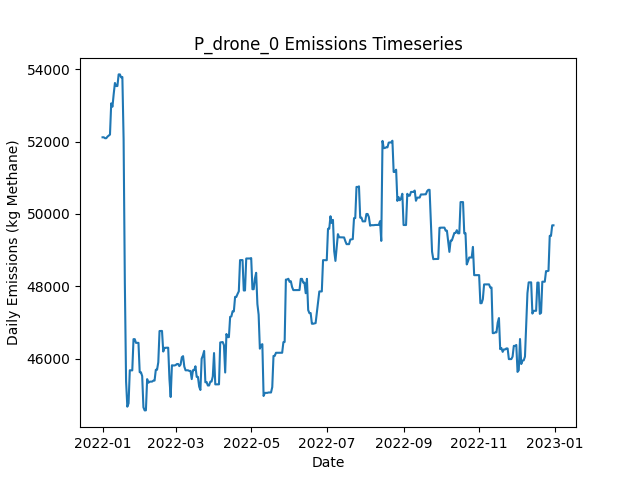

The table this chart was drawn from, first rows:
Date, Daily Emissions (Kg Methane), Daily Mitigable Emissions (Kg Methane), Daily Non-Mitigable Emissions (Kg Methan…, Daily Cost ($), Active Leaks, New Leaks, Leaks Repaired, Leaks Naturally Repaired, Leaks Tagged, Daily Repair Cost ($), Daily Natural Repair Cost ($), drone_mdl_high Deployment Cost ($), drone_mdl_high Sites flagged for Follow-…, drone_mdl_high Leaks tagged for repair, drone_mdl_high Sites Visited, drone_mdl_high Travel Time (Minutes), drone_mdl_high Survey Time (Minutes), OGI_FU_mdl_high Deployment Cost ($), OGI_FU_mdl_high Sites flagged for Follow…, OGI_FU_mdl_high Leaks tagged for repair, OGI_FU_mdl_high Sites Visited, OGI_FU_mdl_high Travel Time (Minutes), OGI_FU_mdl_high Survey Time (Minutes)
2022-01-01, 52119, 9212, 42906, 500, 338, 338, 0, 0, 0.00000, 0.00000, 0.00000, 500, 0, , 9, 300, 180, 0.00000, , 0, 0, 0, 0
2022-01-02, 52119, 9212, 42906, 500, 338, 0, 0, 0, 0.00000, 0.00000, 0.00000, 500, 0, , 1, 30, 20, 0.00000, , 0, 0, 0, 0
2022-01-03, 52093, 9187, 42906, 1000, 337, 0, 0, 1, 49, 0.00000, 200, 0.00000, 9, , 0, 0, 0, 1000, , 49, 3, 120, 360
2022-01-04, 52093, 9187, 42906, 1000, 337, 0, 0, 0, 62, 0.00000, 0.00000, 0.00000, 1, , 0, 0, 0, 1000, , 62, 3, 120, 360
2022-01-05, 52137, 9231, 42906, 1000, 339, 2, 0, 0, 52, 0.00000, 0.00000, 0.00000, 0, , 0, 0, 0, 1000, , 52, 3, 120, 360
2022-01-06, 52167, 9261, 42906, 500, 341, 2, 0, 0, 22, 0.00000, 0.00000, 0.00000, 0, , 0, 0, 0, 500, , 22, 1, 30, 120
2022-01-07, 52193, 9287, 42906, 0.00000, 343, 2, 0, 0, 0.00000, 0.00000, 0.00000, 0.00000, 0, , 0, 0, 0, 0.00000, , 0, 0, 0, 0
2022-01-08, 53057, 9287, 43770, 0.00000, 344, 1, 0, 0, 0.00000, 0.00000, 0.00000, 0.00000, 0, , 0, 0, 0, 0.00000, , 0, 0, 0, 0
2022-01-09, 52964, 9401, 43563, 0.00000, 345, 2, 0, 0, 0.00000, 0.00000, 0.00000, 0.00000, 0, , 0, 0, 0, 0.00000, , 0, 0, 0, 0
2022-01-10, 53314, 9457, 43857, 0.00000, 347, 2, 0, 0, 0.00000, 0.00000, 0.00000, 0.00000, 0, , 0, 0, 0, 0.00000, , 0, 0, 0, 0
2022-01-11, 53621, 9471, 44150, 0.00000, 349, 2, 0, 0, 0.00000, 0.00000, 0.00000, 0.00000, 0, , 0, 0, 0, 0.00000, , 0, 0, 0, 0
2022-01-12, 53536, 9490, 44047, 0.00000, 349, 1, 0, 0, 0.00000, 0.00000, 0.00000, 0.00000, 0, , 0, 0, 0, 0.00000, , 0, 0, 0, 0
2022-01-13, 53536, 9490, 44047, 0.00000, 350, 1, 0, 0, 0.00000, 0.00000, 0.00000, 0.00000, 0, , 0, 0, 0, 0.00000, , 0, 0, 0, 0
2022-01-14, 53858, 9518, 44340, 0.00000, 352, 2, 0, 0, 0.00000, 0.00000, 0.00000, 0.00000, 0, , 0, 0, 0, 0.00000, , 0, 0, 0, 0
2022-01-15, 53858, 9518, 44340, 0.00000, 352, 0, 0, 0, 0.00000, 0.00000, 0.00000, 0.00000, 0, , 0, 0, 0, 0.00000, , 0, 0, 0, 0
2022-01-16, 53776, 9522, 44254, 0.00000, 352, 1, 0, 0, 0.00000, 0.00000, 0.00000, 0.00000, 0, , 0, 0, 0, 0.00000, , 0, 0, 0, 0
2022-01-17, 53787, 9533, 44254, 0.00000, 353, 1, 0, 0, 0.00000, 0.00000, 0.00000, 0.00000, 0, , 0, 0, 0, 0.00000, , 0, 0, 0, 0
2022-01-18, 52067, 7813, 44254, 8000, 315, 2, 40, 0, 0.00000, 8000, 0.00000, 0.00000, 0, , 0, 0, 0, 0.00000, , 0, 0, 0, 0
2022-01-19, 48086, 3832, 44254, 11000, 261, 1, 55, 0, 0.00000, 11000, 0.00000, 0.00000, 0, , 0, 0, 0, 0.00000, , 0, 0, 0, 0
2022-01-20, 45366, 1112, 44254, 8200, 220, 0, 41, 0, 0.00000, 8200, 0.00000, 0.00000, 0, , 0, 0, 0, 0.00000, , 0, 0, 0, 0
2022-01-21, 44667, 516.6, 44150, 3400, 202, 0, 17, 0, 0.00000, 3400, 0.00000, 0.00000, 0, , 0, 0, 0, 0.00000, , 0, 0, 0, 0
2022-01-22, 44760, 523.3, 44237, 0.00000, 205, 3, 0, 0, 0.00000, 0.00000, 0.00000, 0.00000, 0, , 0, 0, 0, 0.00000, , 0, 0, 0, 0
2022-01-23, 45675, 573.9, 45101, 0.00000, 206, 2, 0, 1, 0.00000, 0.00000, 200, 0.00000, 0, , 0, 0, 0, 0.00000, , 0, 0, 0, 0
2022-01-24, 45672, 571.6, 45101, 0.00000, 205, 0, 0, 1, 0.00000, 0.00000, 200, 0.00000, 0, , 0, 0, 0, 0.00000, , 0, 0, 0, 0
2022-01-25, 45672, 570.7, 45101, 0.00000, 204, 0, 0, 1, 0.00000, 0.00000, 200, 0.00000, 0, , 0, 0, 0, 0.00000, , 0, 0, 0, 0
2022-01-26, 46535, 570.6, 45965, 0.00000, 204, 1, 0, 1, 0.00000, 0.00000, 200, 0.00000, 0, , 0, 0, 0, 0.00000, , 0, 0, 0, 0
2022-01-27, 46535, 570.6, 45965, 0.00000, 204, 0, 0, 0, 0.00000, 0.00000, 0.00000, 0.00000, 0, , 0, 0, 0, 0.00000, , 0, 0, 0, 0
2022-01-28, 46433, 571.9, 45861, 0.00000, 204, 1, 0, 0, 0.00000, 0.00000, 0.00000, 0.00000, 0, , 0, 0, 0, 0.00000, , 0, 0, 0, 0
2022-01-29, 46433, 571.9, 45861, 0.00000, 204, 0, 0, 0, 0.00000, 0.00000, 0.00000, 0.00000, 0, , 0, 0, 0, 0.00000, , 0, 0, 0, 0
2022-01-30, 46433, 571.9, 45861, 0.00000, 204, 0, 0, 0, 0.00000, 0.00000, 0.00000, 0.00000, 0, , 0, 0, 0, 0.00000, , 0, 0, 0, 0
2022-01-31, 45620, 622.7, 44997, 0.00000, 204, 1, 0, 0, 0.00000, 0.00000, 0.00000, 0.00000, 0, , 0, 0, 0, 0.00000, , 0, 0, 0, 0
2022-02-01, 45620, 622.7, 44997, 0.00000, 204, 0, 0, 0, 0.00000, 0.00000, 0.00000, 0.00000, 0, , 0, 0, 0, 0.00000, , 0, 0, 0, 0
2022-02-02, 45514, 620.3, 44893, 0.00000, 203, 1, 0, 1, 0.00000, 0.00000, 200, 0.00000, 0, , 0, 0, 0, 0.00000, , 0, 0, 0, 0
2022-02-03, 44651, 621.7, 44029, 0.00000, 203, 1, 0, 0, 0.00000, 0.00000, 0.00000, 0.00000, 0, , 0, 0, 0, 0.00000, , 0, 0, 0, 0
2022-02-04, 44565, 621.7, 43943, 0.00000, 202, 0, 0, 0, 0.00000, 0.00000, 0.00000, 0.00000, 0, , 0, 0, 0, 0.00000, , 0, 0, 0, 0
2022-02-05, 44566, 623.4, 43943, 0.00000, 202, 1, 0, 1, 0.00000, 0.00000, 200, 0.00000, 0, , 0, 0, 0, 0.00000, , 0, 0, 0, 0
2022-02-06, 45430, 623.4, 44807, 0.00000, 203, 1, 0, 0, 0.00000, 0.00000, 0.00000, 0.00000, 0, , 0, 0, 0, 0.00000, , 0, 0, 0, 0
2022-02-07, 45330, 626.2, 44703, 0.00000, 202, 1, 0, 1, 0.00000, 0.00000, 200, 0.00000, 0, , 0, 0, 0, 0.00000, , 0, 0, 0, 0
2022-02-08, 45359, 656, 44703, 0.00000, 203, 2, 0, 1, 0.00000, 0.00000, 200, 0.00000, 0, , 0, 0, 0, 0.00000, , 0, 0, 0, 0
2022-02-09, 45360, 656.3, 44703, 0.00000, 204, 1, 0, 0, 0.00000, 0.00000, 0.00000, 0.00000, 0, , 0, 0, 0, 0.00000, , 0, 0, 0, 0
2022-02-10, 45362, 658.5, 44703, 0.00000, 205, 1, 0, 0, 0.00000, 0.00000, 0.00000, 0.00000, 0, , 0, 0, 0, 0.00000, , 0, 0, 0, 0
2022-02-11, 45387, 683.8, 44703, 0.00000, 207, 2, 0, 0, 0.00000, 0.00000, 0.00000, 0.00000, 0, , 0, 0, 0, 0.00000, , 0, 0, 0, 0
2022-02-12, 45390, 686.2, 44703, 0.00000, 208, 2, 0, 1, 0.00000, 0.00000, 200, 0.00000, 0, , 0, 0, 0, 0.00000, , 0, 0, 0, 0
2022-02-13, 45689, 691.4, 44997, 0.00000, 210, 2, 0, 0, 0.00000, 0.00000, 0.00000, 0.00000, 0, , 0, 0, 0, 0.00000, , 0, 0, 0, 0
2022-02-14, 45689, 691.4, 44997, 0.00000, 210, 0, 0, 0, 0.00000, 0.00000, 0.00000, 0.00000, 0, , 0, 0, 0, 0.00000, , 0, 0, 0, 0
2022-02-15, 45896, 691.4, 45204, 0.00000, 210, 1, 0, 0, 0.00000, 0.00000, 0.00000, 0.00000, 0, , 0, 0, 0, 0.00000, , 0, 0, 0, 0
2022-02-16, 46760, 691.4, 46068, 0.00000, 211, 1, 0, 0, 0.00000, 0.00000, 0.00000, 0.00000, 0, , 0, 0, 0, 0.00000, , 0, 0, 0, 0
2022-02-17, 46761, 692.5, 46068, 0.00000, 212, 1, 0, 0, 0.00000, 0.00000, 0.00000, 0.00000, 0, , 0, 0, 0, 0.00000, , 0, 0, 0, 0
2022-02-18, 46763, 694, 46068, 0.00000, 212, 1, 0, 1, 0.00000, 0.00000, 200, 0.00000, 0, , 0, 0, 0, 0.00000, , 0, 0, 0, 0
2022-02-19, 46192, 694, 45498, 0.00000, 212, 1, 0, 0, 0.00000, 0.00000, 0.00000, 0.00000, 0, , 0, 0, 0, 0.00000, , 0, 0, 0, 0
2022-02-20, 46296, 694, 45602, 0.00000, 213, 1, 0, 0, 0.00000, 0.00000, 0.00000, 0.00000, 0, , 0, 0, 0, 0.00000, , 0, 0, 0, 0
2022-02-21, 46296, 694, 45602, 0.00000, 213, 0, 0, 0, 0.00000, 0.00000, 0.00000, 0.00000, 0, , 0, 0, 0, 0.00000, , 0, 0, 0, 0
2022-02-22, 46299, 697.4, 45602, 0.00000, 214, 1, 0, 0, 0.00000, 0.00000, 0.00000, 0.00000, 0, , 0, 0, 0, 0.00000, , 0, 0, 0, 0
2022-02-23, 46299, 696.9, 45602, 0.00000, 213, 0, 0, 1, 0.00000, 0.00000, 200, 0.00000, 0, , 0, 0, 0, 0.00000, , 0, 0, 0, 0
2022-02-24, 45436, 697.9, 44738, 0.00000, 213, 1, 0, 0, 0.00000, 0.00000, 0.00000, 0.00000, 0, , 0, 0, 0, 0.00000, , 0, 0, 0, 0
2022-02-25, 44935, 697.9, 44237, 0.00000, 210, 0, 0, 0, 0.00000, 0.00000, 0.00000, 0.00000, 0, , 0, 0, 0, 0.00000, , 0, 0, 0, 0
2022-02-26, 45813, 712.2, 45101, 0.00000, 214, 4, 0, 0, 0.00000, 0.00000, 0.00000, 0.00000, 0, , 0, 0, 0, 0.00000, , 0, 0, 0, 0
2022-02-27, 45807, 706.5, 45101, 0.00000, 213, 1, 0, 2, 0.00000, 0.00000, 400, 0.00000, 0, , 0, 0, 0, 0.00000, , 0, 0, 0, 0
2022-02-28, 45807, 706.5, 45101, 0.00000, 213, 0, 0, 0, 0.00000, 0.00000, 0.00000, 0.00000, 0, , 0, 0, 0, 0.00000, , 0, 0, 0, 0
2022-03-01, 45817, 716.6, 45101, 0.00000, 214, 1, 0, 0, 0.00000, 0.00000, 0.00000, 0.00000, 0, , 0, 0, 0, 0.00000, , 0, 0, 0, 0
... 305 more rows
